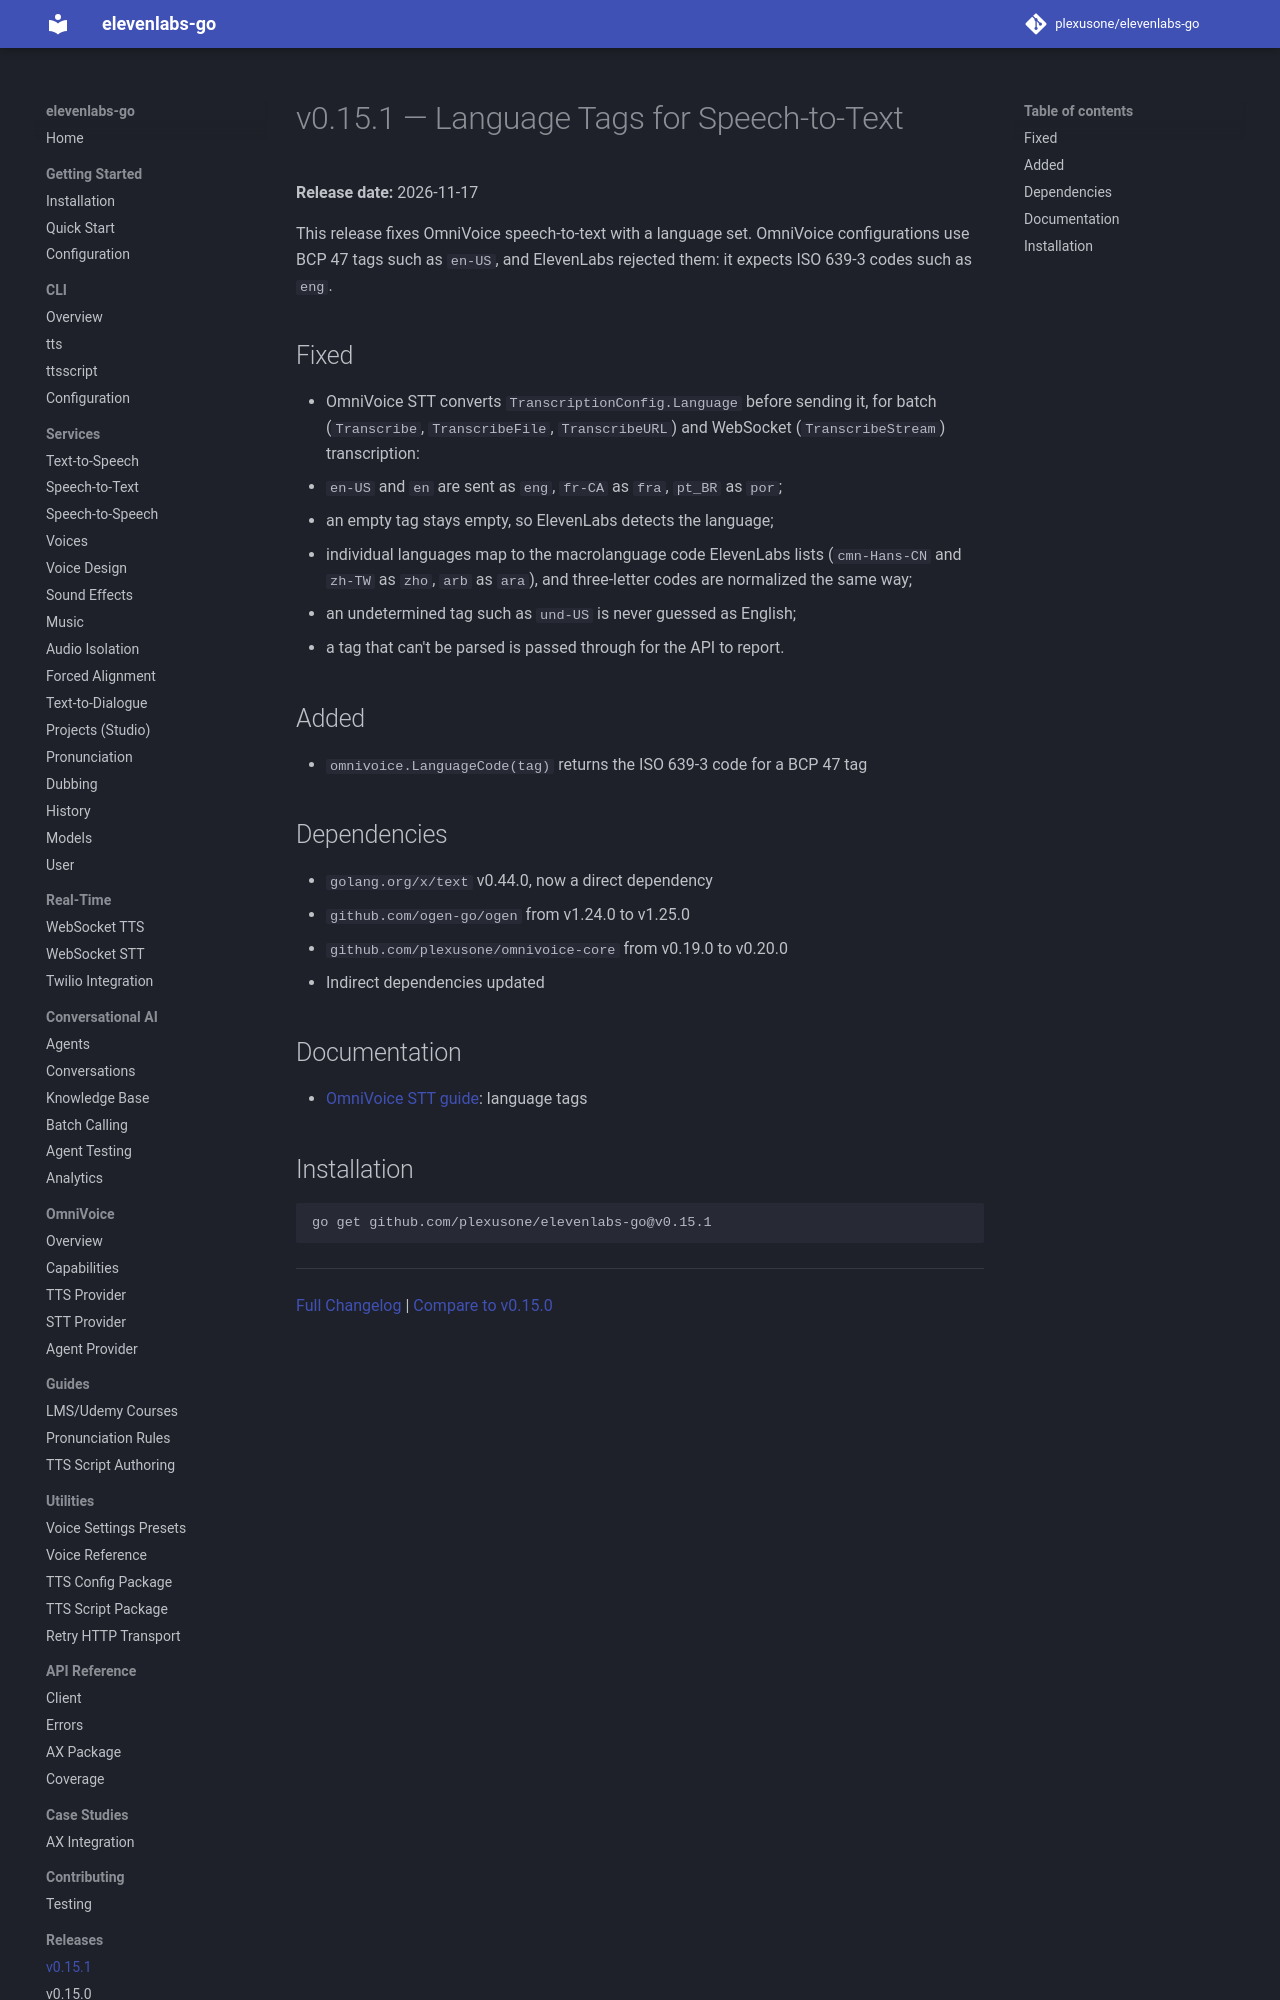

repository: plexusone/elevenlabs-go · page: releases/v0.15.1/index.html · generator: mkdocs

# v0.15.1 — Language Tags for Speech-to-Text

**Release date:** 2026-11-17

This release fixes OmniVoice speech-to-text with a language set. OmniVoice
configurations use BCP 47 tags such as `en-US`, and ElevenLabs rejected them:
it expects ISO 639-3 codes such as `eng`.

## Fixed

- OmniVoice STT converts `TranscriptionConfig.Language` before sending it,
  for batch (`Transcribe`, `TranscribeFile`, `TranscribeURL`) and WebSocket
  (`TranscribeStream`) transcription:
  - `en-US` and `en` are sent as `eng`, `fr-CA` as `fra`, `pt_BR` as `por`;
  - an empty tag stays empty, so ElevenLabs detects the language;
  - individual languages map to the macrolanguage code ElevenLabs lists
    (`cmn-Hans-CN` and `zh-TW` as `zho`, `arb` as `ara`), and three-letter
    codes are normalized the same way;
  - an undetermined tag such as `und-US` is never guessed as English;
  - a tag that can't be parsed is passed through for the API to report.

## Added

- `omnivoice.LanguageCode(tag)` returns the ISO 639-3 code for a BCP 47
  tag
